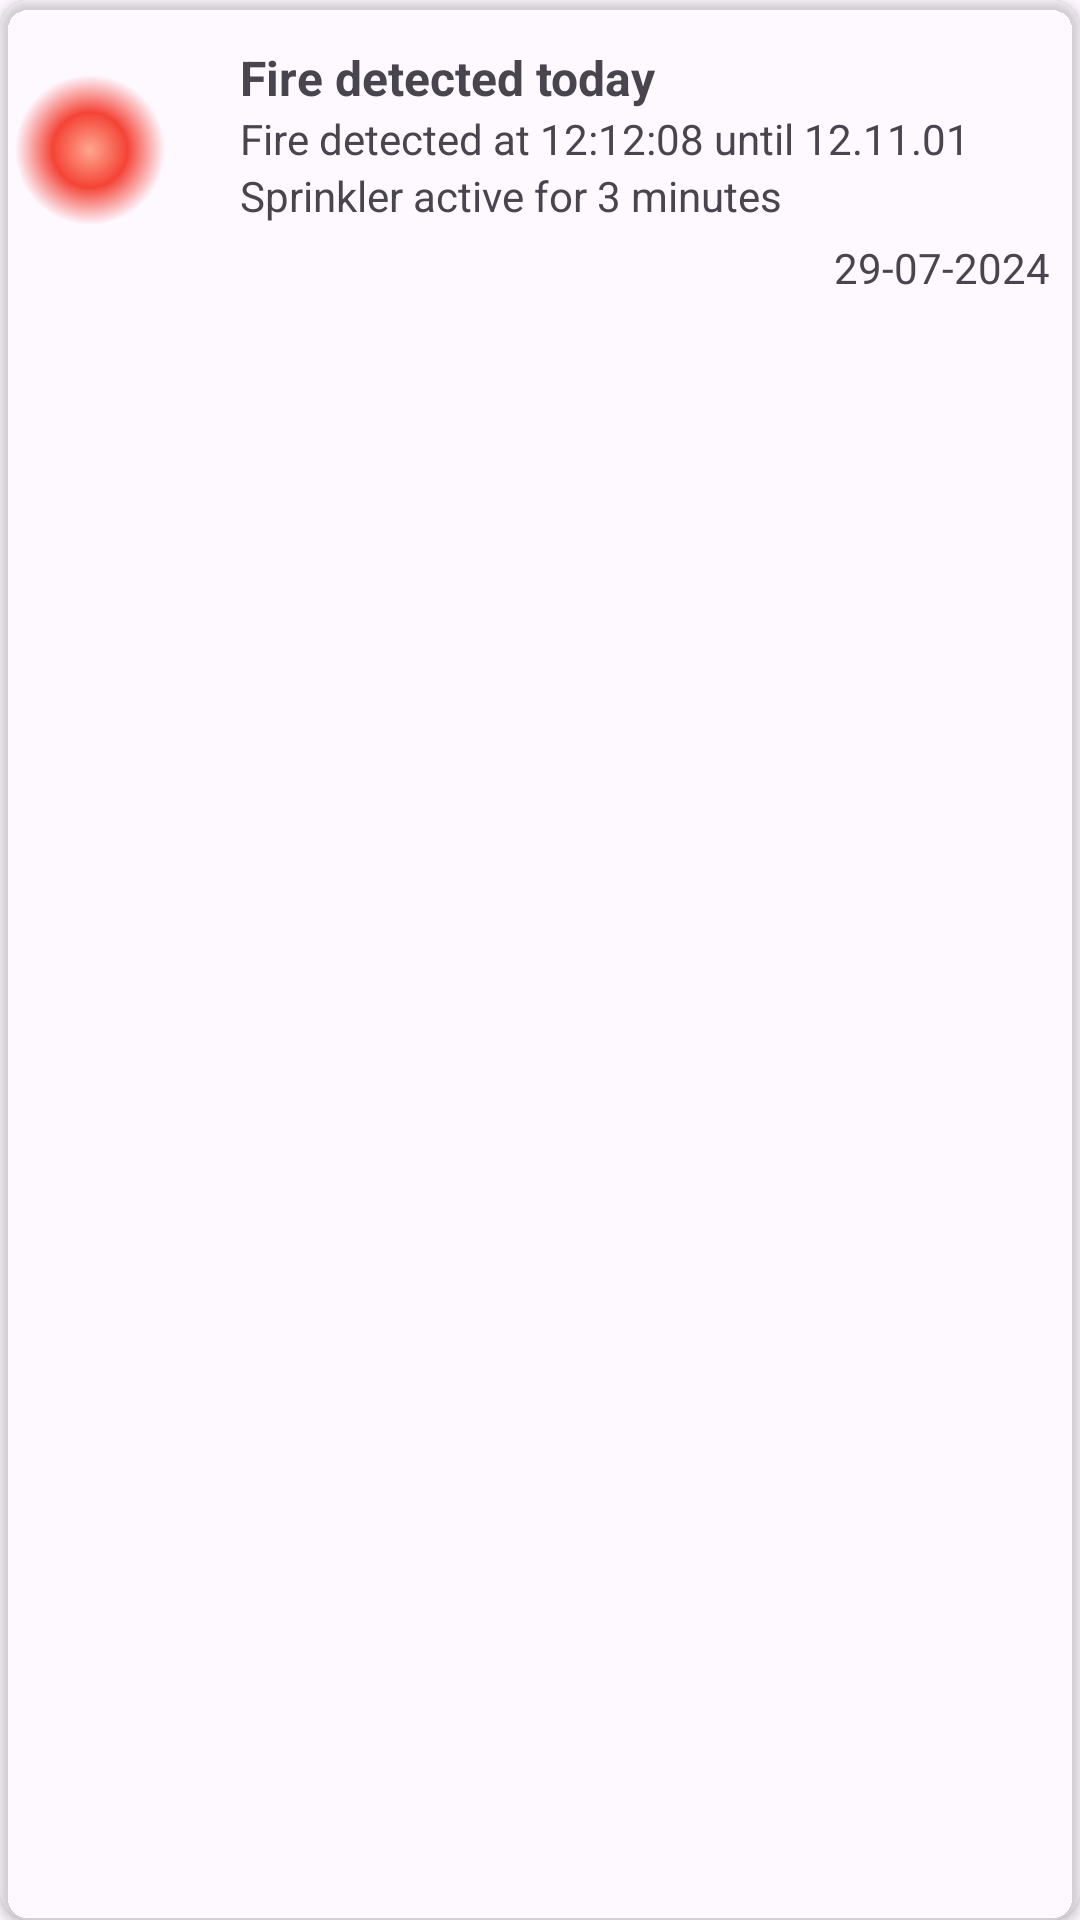

This screen was rendered from an Android layout file. Write that file and the resources it references.
<!-- AndroidManifest.xml: application theme Theme.FireDetector -->
<!-- res/layout/history_item.xml -->
<androidx.cardview.widget.CardView xmlns:android="http://schemas.android.com/apk/res/android"
    android:layout_width="match_parent"
    android:layout_height="wrap_content"
    xmlns:app="http://schemas.android.com/apk/res-auto"
    android:orientation="vertical"
    android:padding="8dp"
    android:layout_marginLeft="8dp"
    android:layout_marginRight="8dp"
    android:layout_marginBottom="8dp"
    app:cardCornerRadius="10dp"
    app:cardElevation="2dp"
    android:backgroundTint="#1aFAFBFF">

    <LinearLayout
        android:layout_width="match_parent"
        android:layout_height="wrap_content"
        android:orientation="vertical"
        android:layout_margin="5dp">

        <TextView
            android:id="@+id/tv_time_range"
            android:layout_width="wrap_content"
            android:layout_height="wrap_content"
            android:text="Time Range: 2024-12-19 16:10:43 - 2024-12-19 16:10:49"
            android:textSize="16sp"
            android:visibility="gone"/>

        <TextView
            android:id="@+id/tv_pump_status"
            android:layout_width="wrap_content"
            android:layout_height="wrap_content"
            android:text="Pump Status: 0"
            android:textSize="14sp"
            android:visibility="gone"/>

        <TextView
            android:id="@+id/tv_sensor_status"
            android:layout_width="wrap_content"
            android:layout_height="wrap_content"
            android:text="Sensor Status: 0"
            android:textSize="14sp"
            android:visibility="gone"/>

    </LinearLayout>

    <RelativeLayout
        android:layout_width="match_parent"
        android:layout_height="wrap_content">

        <View
            android:layout_width="60dp"
            android:layout_height="60dp"
            android:background="@drawable/glow_icon_background"
            android:layout_alignParentStart="true"
            android:layout_marginTop="20dp"/>

        <ImageView
            android:id="@+id/iv_fire_warning"
            android:layout_width="60dp"
            android:layout_height="60dp"
            android:layout_alignParentStart="true"
            android:src="@drawable/fireprevention"
            android:layout_margin="10dp"/>

        <TextView
            android:id="@+id/tv_fire_detected_day"
            android:layout_width="wrap_content"
            android:layout_height="wrap_content"
            android:text="@string/tv_fire_detected_today"
            android:layout_toEndOf="@id/iv_fire_warning"
            android:layout_marginTop="15dp"
            android:textSize="16sp"
            android:textStyle="bold"/>

        <TextView
            android:id="@+id/tv_history_date"
            android:layout_width="wrap_content"
            android:layout_height="wrap_content"
            android:textSize="14sp"
            android:text="@string/raw_date_format"
            android:layout_alignParentEnd="true"
            android:layout_marginEnd="10dp"
            android:layout_marginBottom="10dp"
            android:layout_marginTop="5dp"
            android:layout_below="@id/tv_history_sprinkler"/>

        <TextView
            android:id="@+id/tv_history_date_range"
            android:layout_width="wrap_content"
            android:layout_height="wrap_content"
            android:textSize="14sp"
            android:layout_toEndOf="@id/iv_fire_warning"
            android:layout_below="@id/tv_fire_detected_day"
            android:text="@string/date_range"/>

        <TextView
            android:id="@+id/tv_history_sprinkler"
            android:layout_width="wrap_content"
            android:layout_height="wrap_content"
            android:textSize="14sp"
            android:layout_toEndOf="@id/iv_fire_warning"
            android:layout_below="@id/tv_history_date_range"
            android:text="@string/sprinkler_range"/>

    </RelativeLayout>

</androidx.cardview.widget.CardView>
<!-- resources referenced by this layout -->
<resources>
  <!-- drawable glow_icon_background (drawable) -->
  <?xml version="1.0" encoding="utf-8"?>
  <shape xmlns:android="http://schemas.android.com/apk/res/android">
      <size android:width="40dp" android:height="40dp" />
      <gradient
          android:type="radial"
          android:gradientRadius="25dp"
          android:centerColor="#F44336"
          android:startColor="#80FF5722"
          android:endColor="@android:color/transparent"
          android:useLevel="false" />
  </shape>
  <string name="date_range">Fire detected at 12:12:08 until 12.11.01</string>
  <string name="raw_date_format">29-07-2024</string>
  <string name="sprinkler_range">Sprinkler active for 3 minutes</string>
  <string name="tv_fire_detected_today">Fire detected today</string>
  <style name="Theme.FireDetector" parent="Base.Theme.FireDetector" />
  <style name="Base.Theme.FireDetector" parent="Theme.Material3.DayNight.NoActionBar">
          
          
      </style>
</resources>
